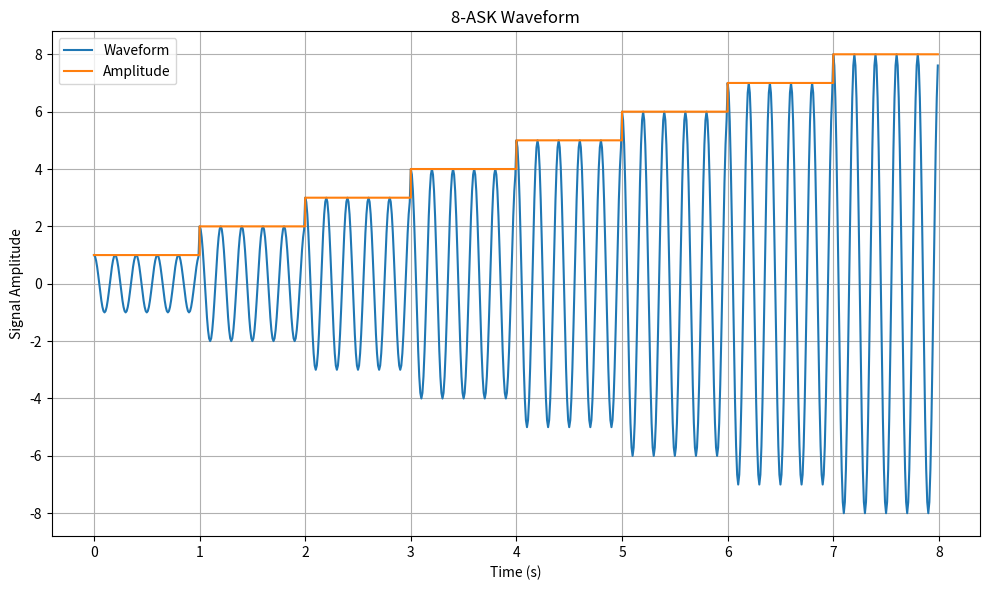

Generate this figure with matplotlib:
import numpy as np
import matplotlib.pyplot as plt

def generate_8ask_passband(symbols, symbol_rate=1.0, samples_per_symbol=100, carrier_freq=5.0):
    """
    產生 8-ASK 經載波的波形與基帶包絡線
    - symbols: 符號序列 (每個值介於 0～7)
    - symbol_rate: 符號速率 (symbols/sec)
    - samples_per_symbol: 每符號取樣點數 (建議 ≤100)
    - carrier_freq: 載波頻率 (Hz)
    回傳:
      t: 時間軸 (s)
      baseband: 基帶包絡線振幅
      waveform: 經載波調製後的波形
    """
    M = 8
    fs = symbol_rate * samples_per_symbol
    levels = np.arange(1, M + 1, 1)  
    amplitudes = levels[symbols]
    
    num_samples = len(symbols) * samples_per_symbol
    t = np.arange(num_samples) / fs
    baseband = np.repeat(amplitudes, samples_per_symbol)
    carrier = np.cos(2 * np.pi * carrier_freq * t)
    waveform = baseband * carrier
    return t, baseband, waveform

if __name__ == "__main__":
    symbols = np.arange(8)
    t, baseband, waveform = generate_8ask_passband(
        symbols,
        symbol_rate=1.0,
        samples_per_symbol=100,
        carrier_freq=5.0
    )

    plt.figure(figsize=(10, 6))
    plt.plot(t, waveform, label="Waveform")
    plt.plot(t, baseband, drawstyle='steps-post', label="Amplitude")
    plt.title("8-ASK Waveform")
    plt.xlabel("Time (s)")
    plt.ylabel("Signal Amplitude")
    plt.legend()
    plt.grid(True)
    plt.tight_layout()
    plt.savefig("8-ask.png", dpi=300, bbox_inches="tight")
